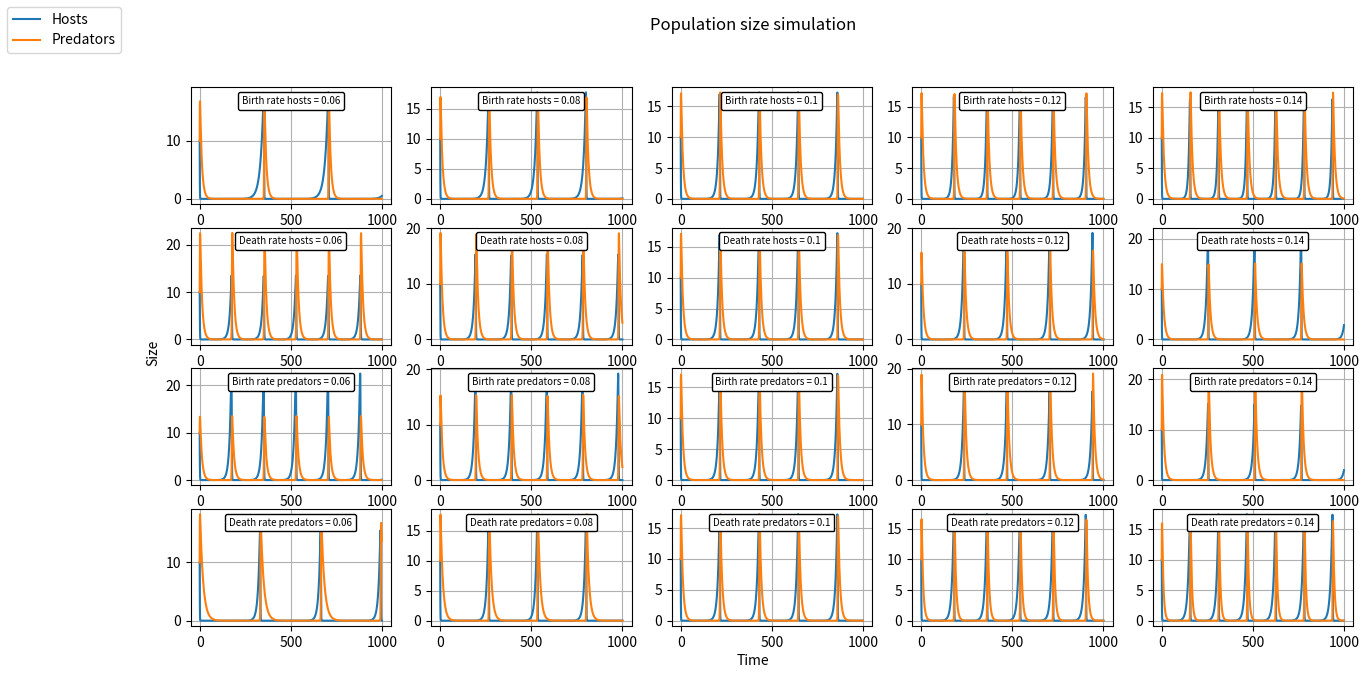

The script that saved this image:
import numpy as np
import matplotlib.pyplot as plt
from scipy import integrate
from matplotlib.offsetbox import AnchoredText


def lotka_computation(hp, t, b1=1, d1=1, b2=1, d2=1):
    h, p = hp
    host_next = b1 * h - d1 * h * p
    predator_next = b2 * h * p - d2 * p
    return np.array((host_next, predator_next))


h0 = 10
p0 = 10
hp0 = np.array([h0, p0])
t = np.linspace(0,1000,1000)
fig, axes = plt.subplots(nrows=4, ncols=5, figsize=(15,7))
fig.suptitle('Population size simulation', fontsize=12)
variables_names = ['Birth rate hosts', 'Death rate hosts', 'Birth rate predators', 'Death rate predators']
for i in range(4):
    variables = [0.1, 0.1, 0.1, 0.1]
    for j in range(5):
        variables[i] = 0.04 + (j+1) * 0.02
        variables_tuple = tuple(variables)
        host_predator_sizes = integrate.odeint(func=lotka_computation, y0=hp0, t=t, args=variables_tuple)
        hosts = host_predator_sizes[:,0]
        predators = host_predator_sizes[:,1]
        axes[i, j].plot(t, hosts, label='Hosts')
        axes[i, j].plot(t, predators, label='Predators')

        at = AnchoredText(f"{variables_names[i]} = {round(variables[i], 2)}",
                          prop=dict(size=7), frameon=True,
                          loc='upper center',
                          )
        at.patch.set_boxstyle("round,pad=0.,rounding_size=0.2")
        axes[i, j].add_artist(at)
        axes[i, j].grid()
fig.text(0.5, 0.06, 'Time', ha='center', va='center')
fig.text(0.1, 0.5, 'Size', ha='center', va='center', rotation='vertical')
handles, labels = axes[i, j].get_legend_handles_labels()
fig.legend(handles, labels, loc='upper left')
#plt.show()
plt.savefig('first_plot.png', bbox_inches='tight')


